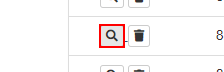
Task: Build a Robotic Enterprise Framework to open ACME website and collect the work item information
Workflow: System1_NavigateTo_WIDetails

Step 1 [then]: click on the button in window 'ACME System 1 - Work Items' (chrome.exe)

Step 2 [else]: click on the button 'Work Items' in window 'ACME System 1 - Dashboard' (chrome.exe) (no picture)

Step 3 [else]: click on the button in window 'ACME System 1 - Work Items' (chrome.exe) (same screen as step 1)
